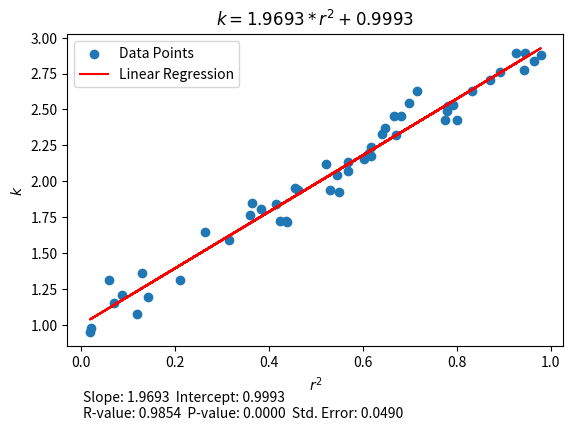

The script that saved this image:
import numpy as np
import matplotlib.pyplot as plt
from scipy.stats import linregress

# 设置 x_name 和 y_name
x_name = "r^2"
y_name = "k"

# 生成数据
np.random.seed(0)
X = np.random.rand(50)
Y = 2 * X + 1 + 0.1 * np.random.randn(50)

# 计算线性回归参数
slope, intercept, r_value, p_value, std_err = linregress(X, Y)

# 拟合结果
Y_pred = slope * X + intercept

# 绘制数据点
plt.scatter(X, Y, label='Data Points')

# 绘制拟合线
plt.plot(X, Y_pred, color='red', label='Linear Regression')

# 设置轴标签
plt.xlabel(f"${x_name}$")
plt.ylabel(f"${y_name}$")

# 设置标题
plt.title(f"${y_name} = {slope:.4f} * {x_name} + {intercept:.4f}$")

# 显示图例
plt.legend()

# 在图像下方显示拟合曲线参数
plt.figtext(0.15, 0.1, (
    f"Slope: {slope:.4f}  "
    f"Intercept: {intercept:.4f}\n"
    f"R-value: {r_value:.4f}  "
    f"P-value: {p_value:.4f}  "
    f"Std. Error: {std_err:.4f}"
))

# 调整布局以适应文本和标题
plt.subplots_adjust(top=0.9, bottom=0.25)

# 显示图形
plt.show()
